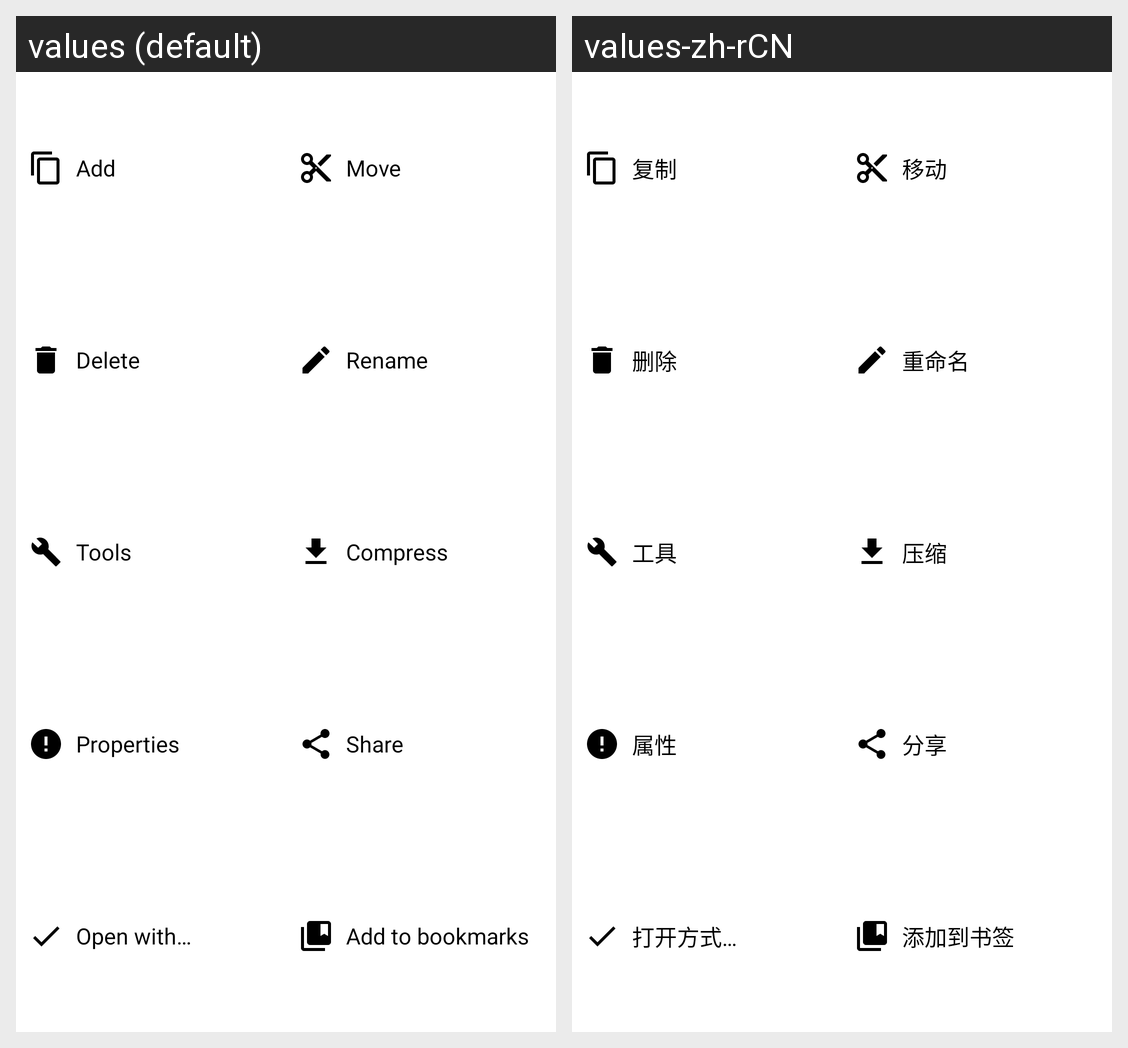

Locale-by-locale string values for the Android screen shown in this grid:
Android screen res/layout/dialog_file_options.xml rendered under 2 locales, left to right: values (default), values-zh-rCN. Device: Nexus 5 (rendered at 1080×1920; each locale shown at half size, 540×960, under a caption strip naming it); theme AppTheme.
Strings drawn on this screen, with the default value and each locale's value (text and hints the layout hard-codes, and strings that could not be matched under every locale, appear in the picture but are not listed):

file_add
  values: Add
  values-zh-rCN: 复制

file_delete
  values: Delete
  values-zh-rCN: 删除

file_tools
  values: Tools
  values-zh-rCN: 工具

file_properties
  values: Properties
  values-zh-rCN: 属性

file_open_with
  values: Open with…
  values-zh-rCN: 打开方式…

file_move
  values: Move
  values-zh-rCN: 移动

file_rename
  values: Rename
  values-zh-rCN: 重命名

file_compress
  values: Compress
  values-zh-rCN: 压缩

file_share
  values: Share
  values-zh-rCN: 分享

file_add_to_bookmarks
  values: Add to bookmarks
  values-zh-rCN: 添加到书签
